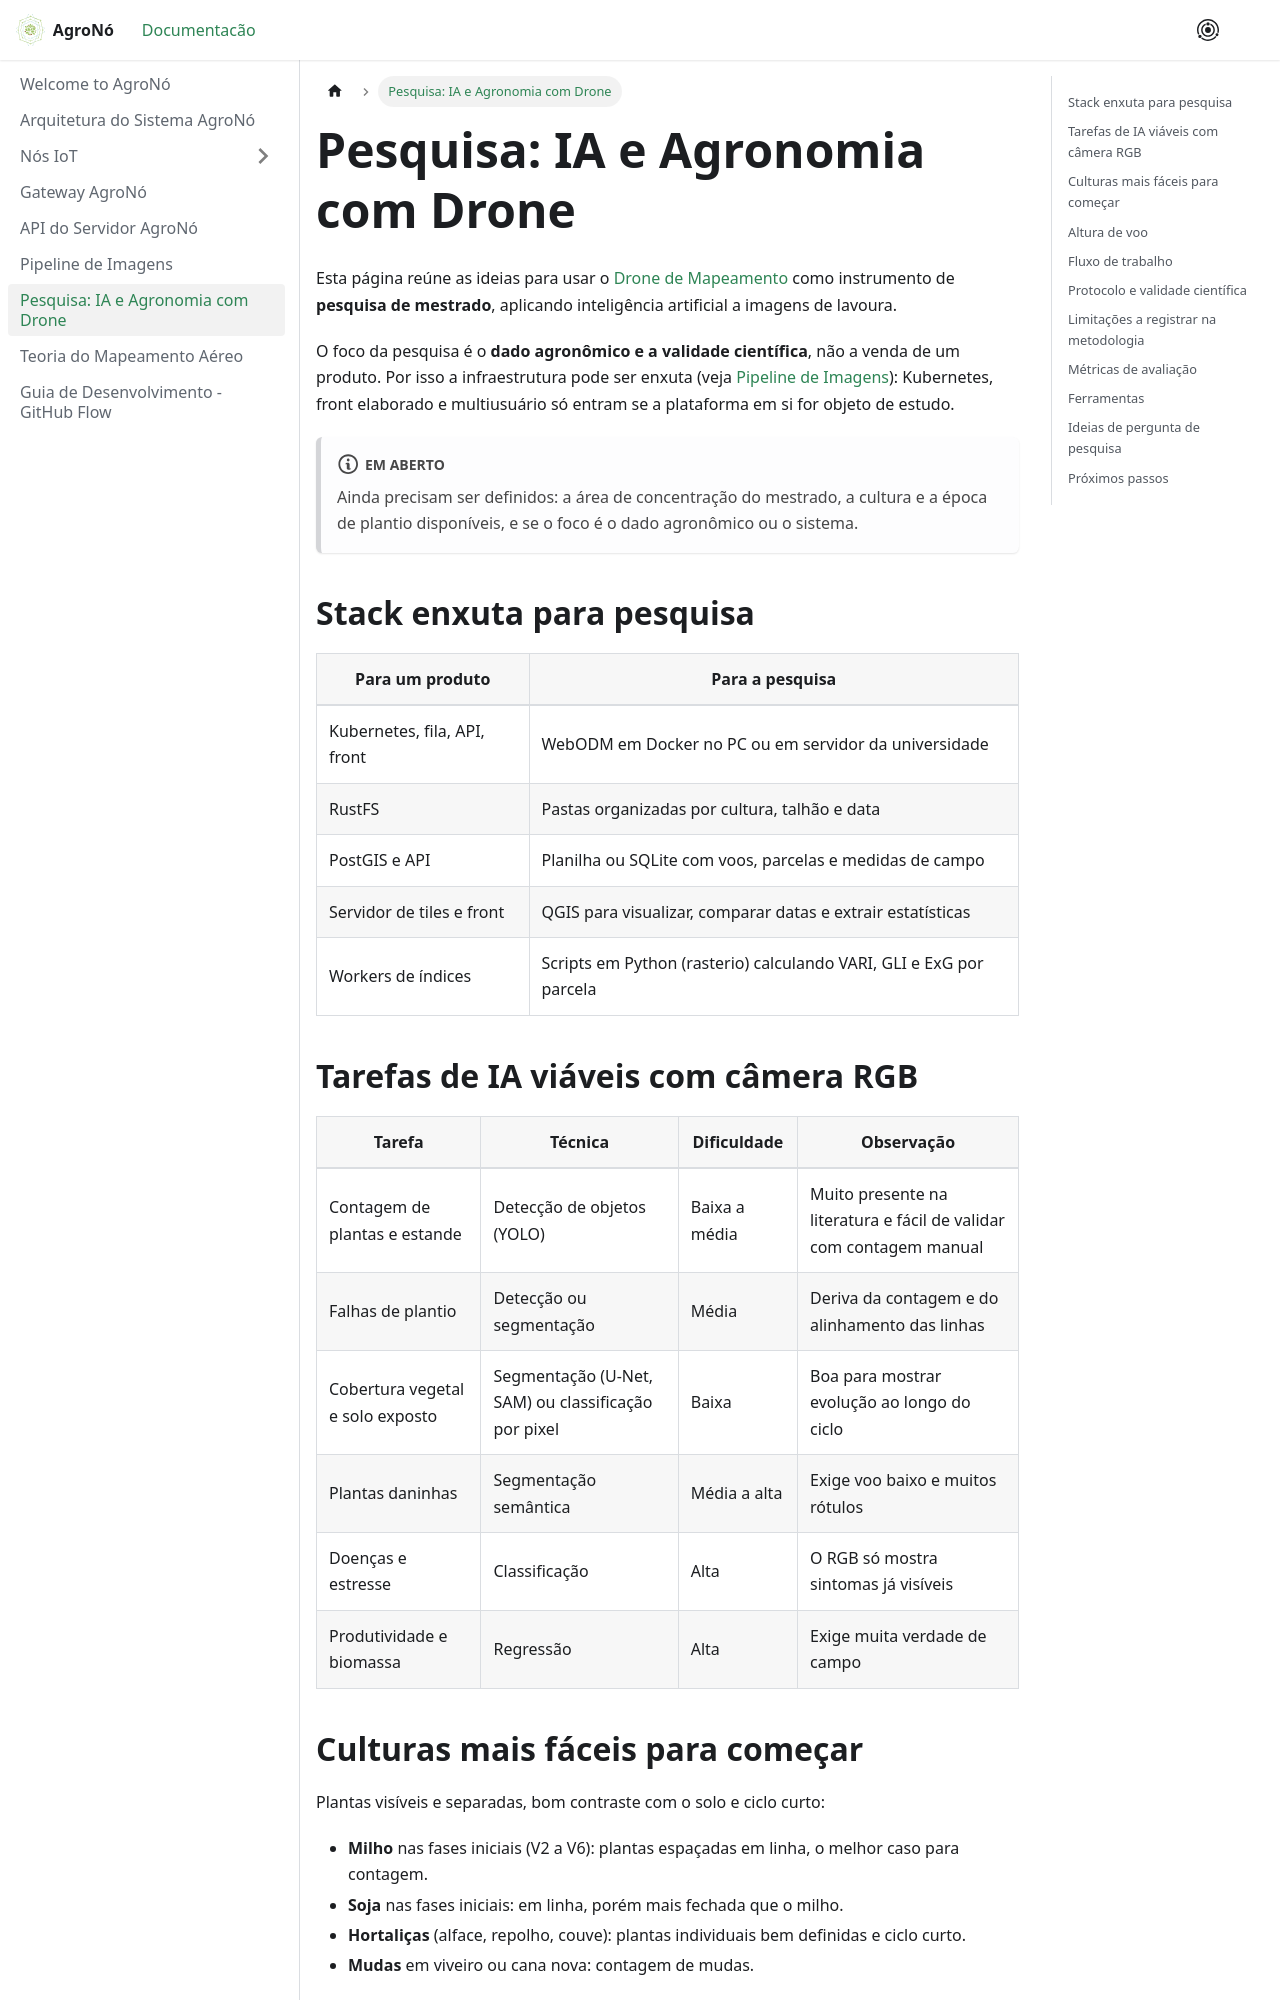

repository: PatrickCalorioCarvalho/AgroNo · page: docs/pesquisa-drone/index.html · generator: docusaurus

---
sources:
  - drone-pipeline
  - teoria-mapeamento
---
# Pesquisa: IA e Agronomia com Drone

Esta página reúne as ideias para usar o [Drone de Mapeamento](nodes/drone-mapping.md) como instrumento de **pesquisa de mestrado**, aplicando inteligência artificial a imagens de lavoura.

O foco da pesquisa é o **dado agronômico e a validade científica**, não a venda de um produto. Por isso a infraestrutura pode ser enxuta (veja [Pipeline de Imagens](drone-pipeline.md)): Kubernetes, front elaborado e multiusuário só entram se a plataforma em si for objeto de estudo.

:::note Em aberto
Ainda precisam ser definidos: a área de concentração do mestrado, a cultura e a época de plantio disponíveis, e se o foco é o dado agronômico ou o sistema.
:::

## Stack enxuta para pesquisa

| Para um produto | Para a pesquisa |
|---|---|
| Kubernetes, fila, API, front | WebODM em Docker no PC ou em servidor da universidade |
| RustFS | Pastas organizadas por cultura, talhão e data |
| PostGIS e API | Planilha ou SQLite com voos, parcelas e medidas de campo |
| Servidor de tiles e front | QGIS para visualizar, comparar datas e extrair estatísticas |
| Workers de índices | Scripts em Python (rasterio) calculando VARI, GLI e ExG por parcela |

## Tarefas de IA viáveis com câmera RGB

| Tarefa | Técnica | Dificuldade | Observação |
|---|---|---|---|
| Contagem de plantas e estande | Detecção de objetos (YOLO) | Baixa a média | Muito presente na literatura e fácil de validar com contagem manual |
| Falhas de plantio | Detecção ou segmentação | Média | Deriva da contagem e do alinhamento das linhas |
| Cobertura vegetal e solo exposto | Segmentação (U-Net, SAM) ou classificação por pixel | Baixa | Boa para mostrar evolução ao longo do ciclo |
| Plantas daninhas | Segmentação semântica | Média a alta | Exige voo baixo e muitos rótulos |
| Doenças e estresse | Classificação | Alta | O RGB só mostra sintomas já visíveis |
| Produtividade e biomassa | Regressão | Alta | Exige muita verdade de campo |

## Culturas mais fáceis para começar

Plantas visíveis e separadas, bom contraste com o solo e ciclo curto:

- **Milho** nas fases iniciais (V2 a V6): plantas espaçadas em linha, o melhor caso para contagem.
- **Soja** nas fases iniciais: em linha, porém mais fechada que o milho.
- **Hortaliças** (alface, repolho, couve): plantas individuais bem definidas e ciclo curto.
- **Mudas** em viveiro ou cana nova: contagem de mudas.

Culturas de dossel fechado (arroz, trigo adulto) dificultam separar plantas individuais.
